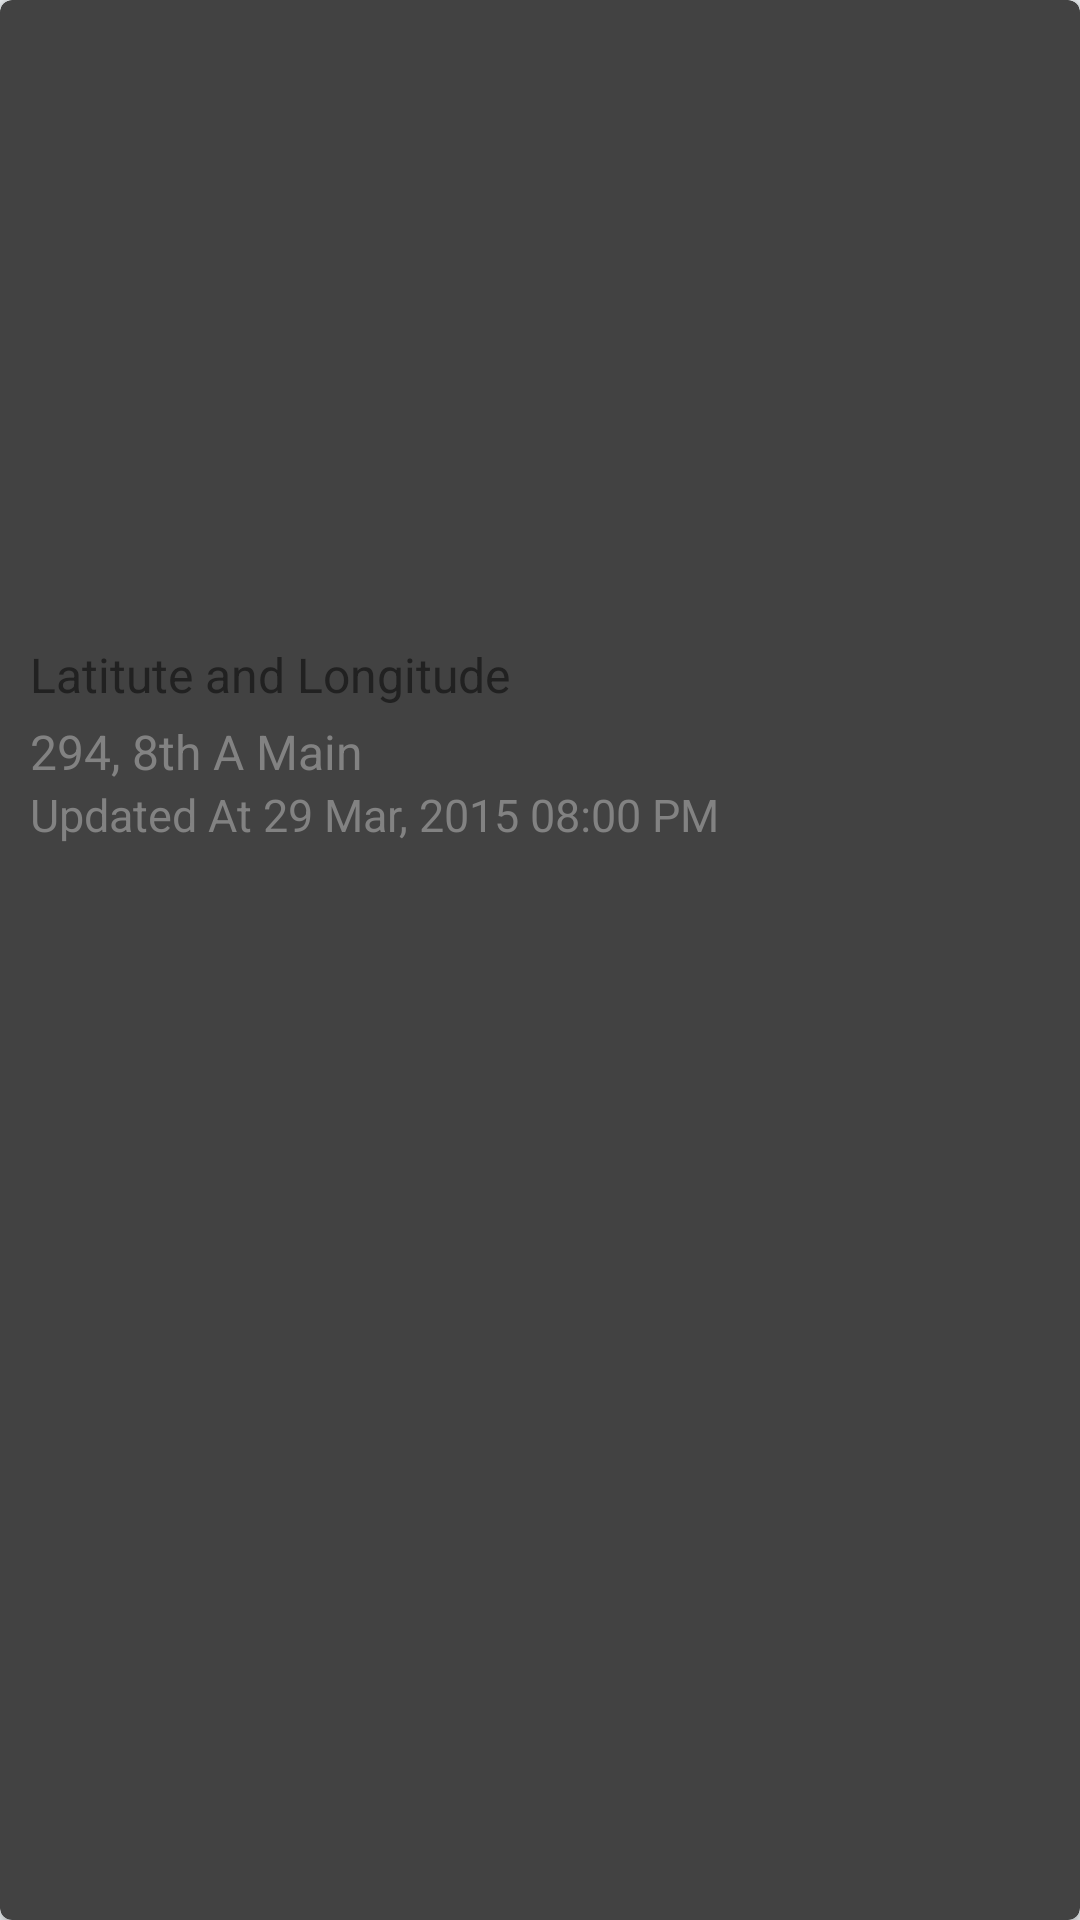

This screen was rendered from an Android layout file. Write that file and the resources it references.
<!-- AndroidManifest.xml: application theme AppTheme -->
<!-- res/layout/image_item_layout.xml -->
<?xml version="1.0" encoding="utf-8"?>
<android.support.v7.widget.CardView
    xmlns:android="http://schemas.android.com/apk/res/android"
    xmlns:app="http://schemas.android.com/apk/res-auto"
    android:layout_height="match_parent"
    android:layout_width="match_parent"
    android:layout_marginTop="4dp"
    android:layout_marginBottom="4dp"
    app:cardCornerRadius="4dp"
    app:cardElevation="3dp"
    app:contentPadding="6dp">

    <LinearLayout
        android:layout_width="match_parent"
        android:layout_height="match_parent"
        android:orientation="vertical">

        <ImageView
            android:layout_width="match_parent"
            android:layout_height="wrap_content"
            android:minHeight="200dp"
            android:id="@+id/item_imageview"/>

        <TextView
            android:layout_width="match_parent"
            android:layout_height="wrap_content"
            android:id="@+id/location_textview"
            android:layout_marginTop="8dp"
            android:paddingLeft="4dp"
            android:textSize="16sp"
            android:textColor="@color/primary_text_color"
            android:text="Latitute and Longitude"/>

        <TextView
            android:layout_width="match_parent"
            android:layout_height="wrap_content"
            android:id="@+id/address_textview"
            android:layout_marginTop="4dp"
            android:textSize="16sp"
            android:paddingLeft="4dp"
            android:text="294, 8th A Main"
            android:textColor="@color/secondary_text_color"/>

        <TextView
            android:layout_width="match_parent"
            android:layout_height="wrap_content"
            android:id="@+id/time_textview"
            android:textSize="15sp"
            android:paddingLeft="4dp"
            android:textColor="@color/secondary_text_color"
            android:text="Updated At 29 Mar, 2015 08:00 PM"/>

    </LinearLayout>

</android.support.v7.widget.CardView>
<!-- resources referenced by this layout -->
<resources>
  <color name="primary_text_color">#ff212121</color>
  <color name="secondary_text_color">#ff828282</color>
  <style name="AppTheme" parent="AppTheme.Base" />
  <style name="AppTheme.Base" parent="Theme.AppCompat.NoActionBar">
          <item name="colorPrimary">@color/primary_color</item>
          <item name="colorPrimaryDark">@color/dark_primary_color</item>
          <item name="colorAccent">@color/accent_color</item>
  
          <item name="android:textColorPrimary">@color/primary_text_color</item>
          <item name="android:textColorSecondary">@color/secondary_text_color</item>
          
          <item name="android:windowBackground">@color/window_background</item>
  
          <item name="alertDialogTheme">@style/AppCompatAlertDialogStyle</item>
      </style>
  <color name="primary_color">#ff673ab7</color>
  <color name="dark_primary_color">#ff512da8</color>
  <color name="accent_color">#ffff4081</color>
  <color name="window_background">#ffebeff1</color>
  <style name="AppCompatAlertDialogStyle" parent="Theme.AppCompat.Dialog.Alert">
          <item name="colorAccent">@color/accent_color</item>
          <item name="android:textColorPrimary">#FFFFFF</item>
      </style>
</resources>
